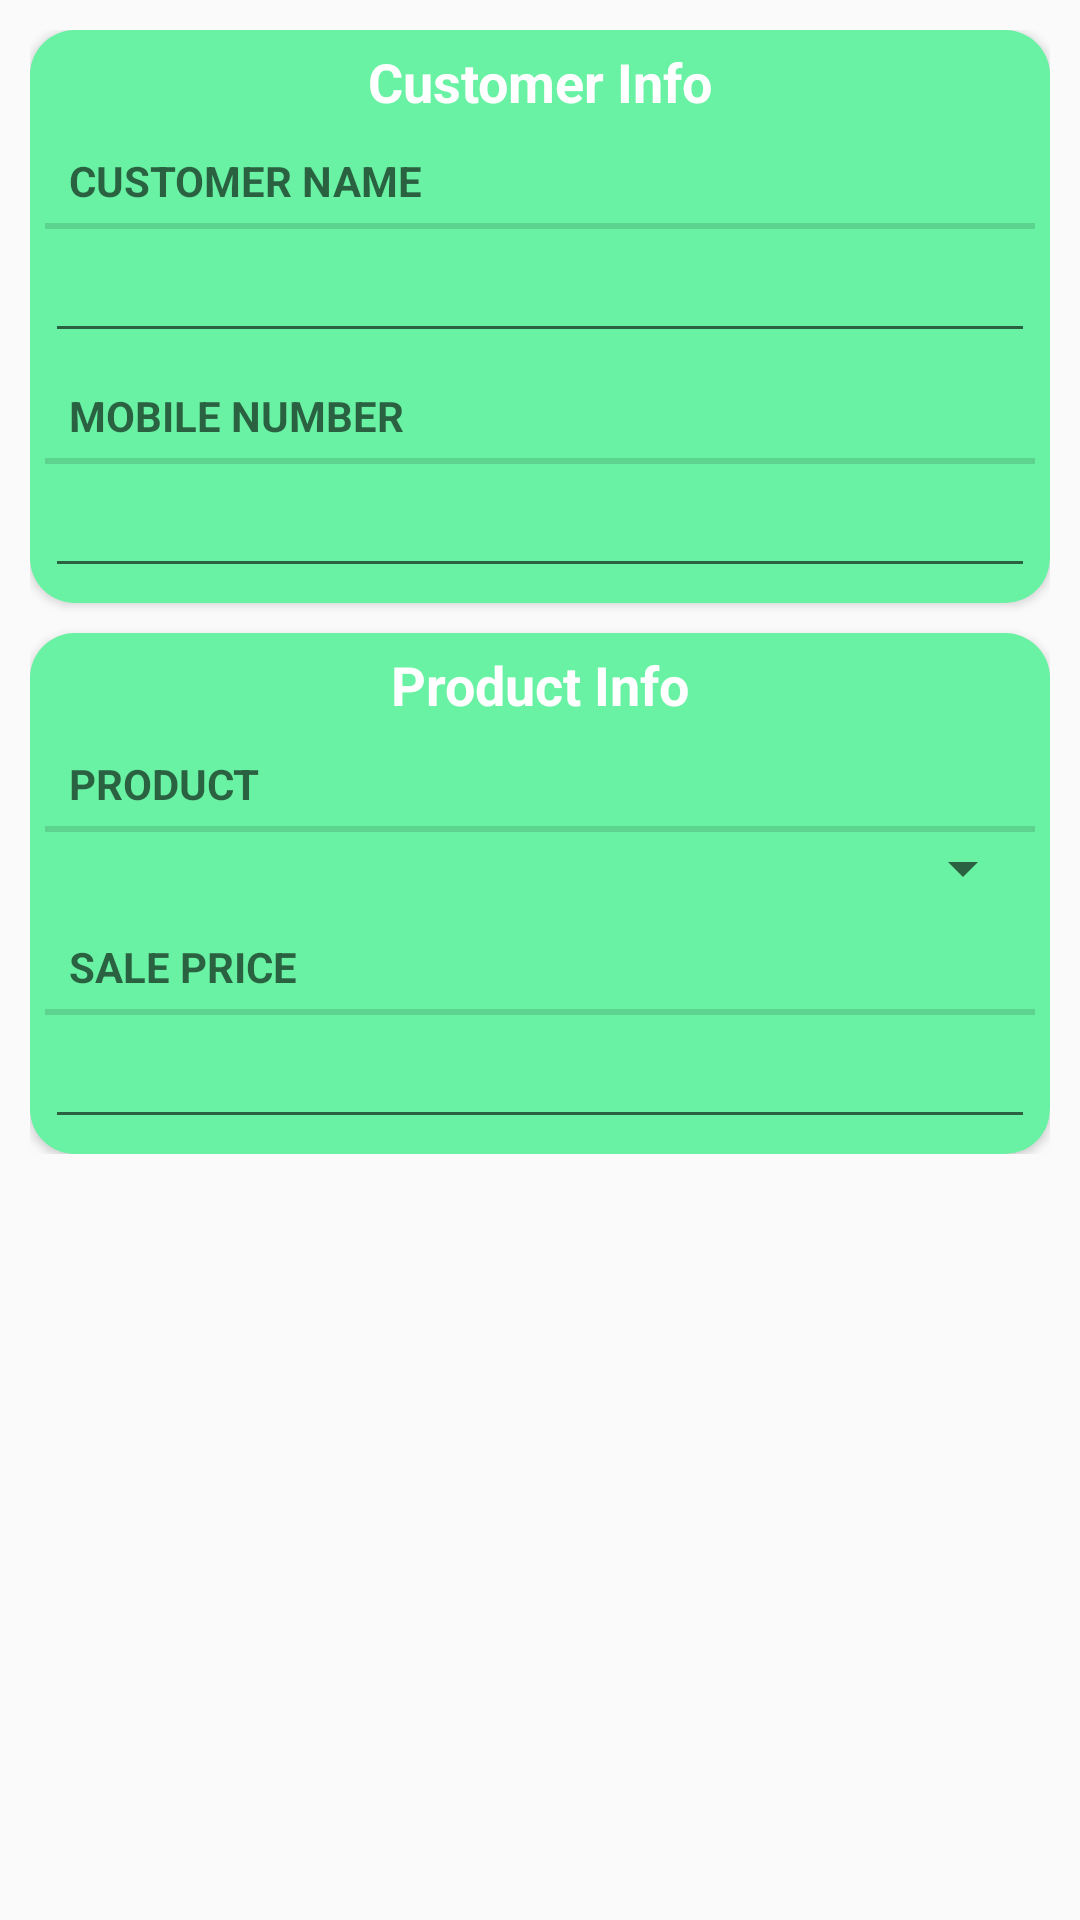

Write the Android layout XML for this screen, with the resource values it uses.
<!-- AndroidManifest.xml: application theme AppTheme -->
<!-- res/layout/fragment_info_customer.xml -->
<?xml version="1.0" encoding="utf-8"?>
<LinearLayout
    xmlns:android="http://schemas.android.com/apk/res/android"
    xmlns:tools="http://schemas.android.com/tools"
    android:layout_width="match_parent"
    android:layout_height="match_parent"
    android:orientation="vertical"
    android:padding="10dp"
    tools:context=".HostingActivities.CustomerInfoActivity">

    <ScrollView
        android:layout_width="match_parent"
        android:layout_height="match_parent">

        <LinearLayout
            android:layout_width="match_parent"
            android:layout_height="match_parent"
            android:orientation="vertical">

            <LinearLayout
                android:layout_width="match_parent"
                android:layout_height="wrap_content"
                android:orientation="vertical"
                android:elevation="2dp"
                style="@style/segment_background_customer_frag">

                <TextView
                    android:layout_width="match_parent"
                    android:layout_height="wrap_content"
                    android:text="@string/customer_info_text"
                    android:textColor="@android:color/white"
                    android:textAlignment="center"
                    android:textStyle="bold"
                    android:textSize="18dp"/>

                <TextView
                    android:layout_width="match_parent"
                    android:layout_height="wrap_content"
                    android:layout_marginTop="5dp"
                    android:text="@string/customer_name_title"
                    style="?android:listSeparatorTextViewStyle"/>

                <EditText
                    android:layout_width="match_parent"
                    android:layout_height="wrap_content"
                    android:id="@+id/customer_name"/>


                <TextView
                    android:layout_width="match_parent"
                    android:layout_height="wrap_content"
                    android:layout_marginTop="5dp"
                    android:text="@string/mobile_number_title"
                    style="?android:listSeparatorTextViewStyle"/>

                <EditText
                    android:layout_width="match_parent"
                    android:layout_height="wrap_content"
                    android:inputType="number"
                    android:id="@+id/mobile_number"/>

            </LinearLayout>

            <LinearLayout
                android:layout_width="match_parent"
                android:layout_height="match_parent"
                android:orientation="vertical"
                android:layout_marginTop="10dp"
                android:elevation="2dp"
                style="@style/segment_background_customer_frag">

                <TextView
                    android:layout_width="match_parent"
                    android:layout_height="wrap_content"
                    android:text="@string/product_info_text"
                    android:textColor="@android:color/white"
                    android:textAlignment="center"
                    android:textStyle="bold"
                    android:textSize="18dp"/>

                <TextView
                    android:layout_width="match_parent"
                    android:layout_height="wrap_content"
                    android:layout_marginTop="5dp"
                    android:text="@string/product_title"
                    style="?android:listSeparatorTextViewStyle"/>

                <Spinner
                    android:layout_width="match_parent"
                    android:layout_height="wrap_content"
                    android:id="@+id/product_name"/>

                <TextView
                    android:layout_width="match_parent"
                    android:layout_height="wrap_content"
                    android:layout_marginTop="5dp"
                    android:text="@string/sale_price_title"
                    style="?android:listSeparatorTextViewStyle"/>

                <EditText
                    android:layout_width="match_parent"
                    android:layout_height="wrap_content"
                    android:inputType="number"
                    android:ems="10"
                    android:id="@+id/sale_price"
                    android:layout_gravity="center_horizontal"/>

            </LinearLayout>

        </LinearLayout>

    </ScrollView>

</LinearLayout>
<!-- resources referenced by this layout -->
<resources>
  <string name="customer_info_text">Customer Info</string>
  <string name="customer_name_title">Customer Name</string>
  <string name="mobile_number_title">Mobile Number</string>
  <string name="product_info_text">Product Info</string>
  <string name="product_title">Product</string>
  <string name="sale_price_title">Sale Price</string>
  <style name="segment_background_customer_frag">
          <item name="android:background">@drawable/customer_background_segment</item>
          <item name="android:padding">5dp</item>
      </style>
  <style name="AppTheme" parent="Theme.AppCompat.Light.DarkActionBar">
          
          <item name="colorPrimary">@color/colorPrimary</item>
          <item name="colorPrimaryDark">@color/colorPrimaryDark</item>
          <item name="colorAccent">@color/colorAccent</item>
      </style>
  <!-- drawable customer_background_segment (drawable) -->
  <?xml version="1.0" encoding="utf-8"?>
  <shape xmlns:android="http://schemas.android.com/apk/res/android"
      android:shape="rectangle">
  
      <corners
          android:radius="15dp"/>
  
      <solid
          android:color="@color/customer_block_back"/>
  
  </shape>
  <color name="colorPrimary">#47c403</color>
  <color name="colorPrimaryDark">#3dab01</color>
  <color name="colorAccent">#FF4081</color>
  <color name="customer_block_back">#69f2a3</color>
</resources>
